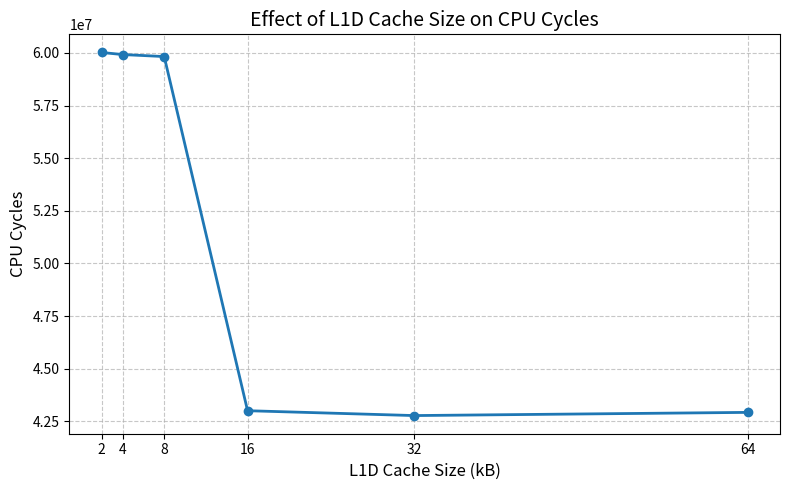

Generate this figure with matplotlib:
import matplotlib.pyplot as plt

# Data
l1d_sizes = [2, 4, 8, 16, 32, 64]  # in kB
cpu_cycles = [60022867, 59925409, 59829295, 43002223, 42771449, 42922847]

# Create line plot
plt.figure(figsize=(8, 5))
plt.plot(l1d_sizes, cpu_cycles, marker='o', linestyle='-', linewidth=2)

# Labels and title
plt.title('Effect of L1D Cache Size on CPU Cycles', fontsize=14)
plt.xlabel('L1D Cache Size (kB)', fontsize=12)
plt.ylabel('CPU Cycles', fontsize=12)

# Grid and formatting
plt.grid(True, linestyle='--', alpha=0.7)
plt.xticks(l1d_sizes)
plt.tight_layout()

# Show plot
plt.show()
